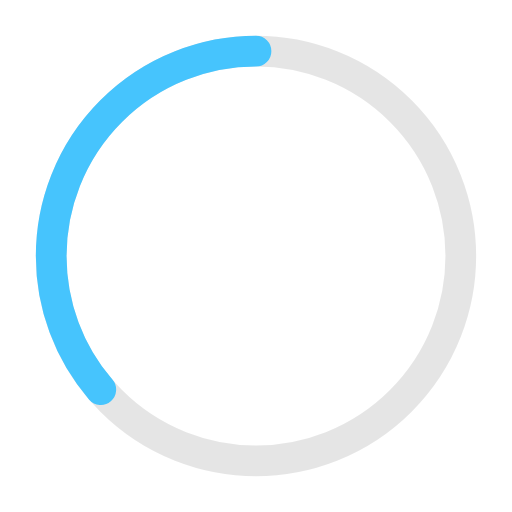
t = 0.00 s
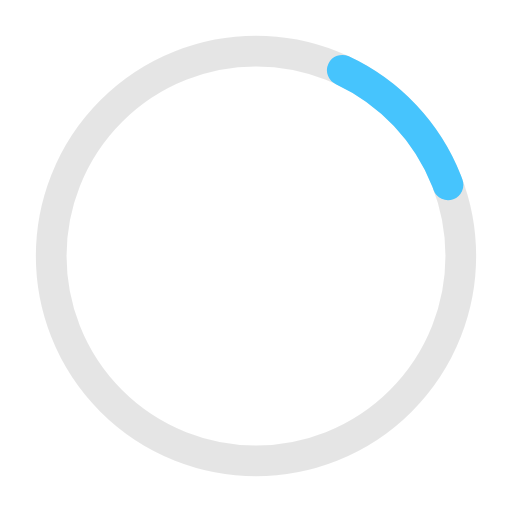
t = 0.41 s
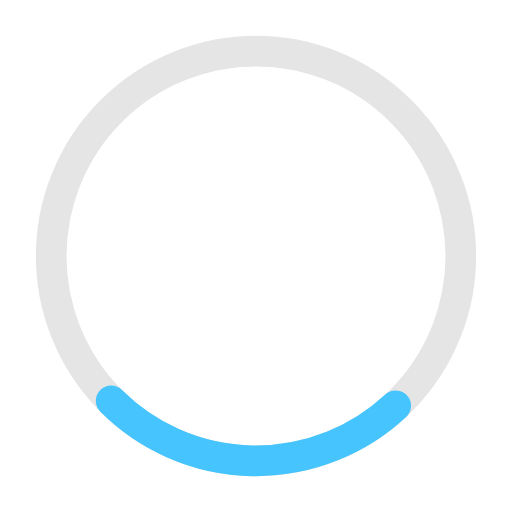
t = 0.81 s
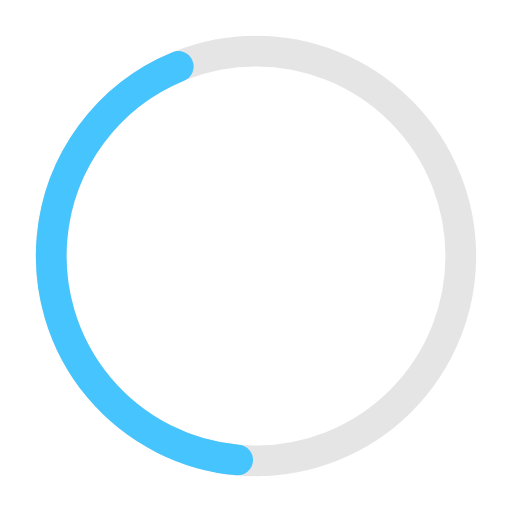
t = 1.10 s
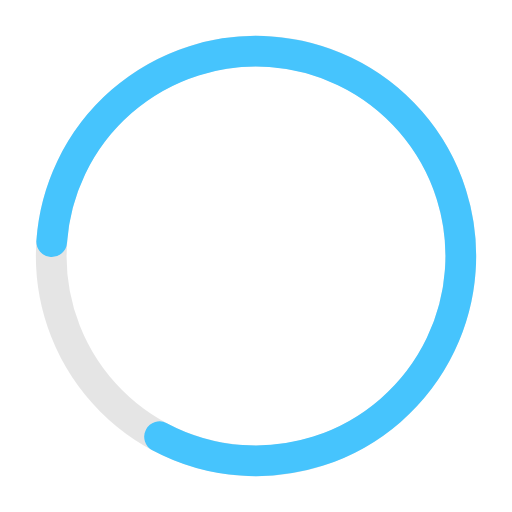
t = 1.63 s
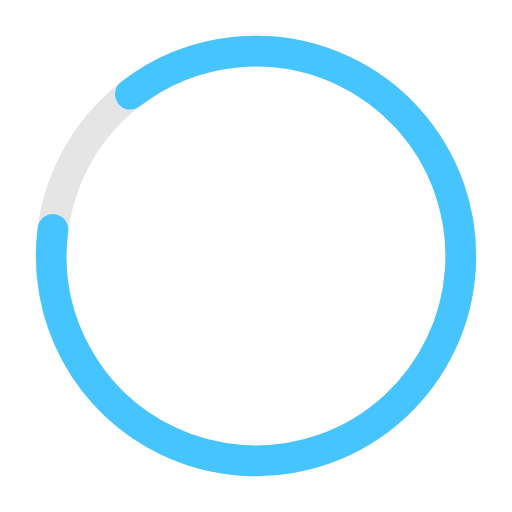
t = 1.77 s

The animated SVG that drew these frames (rendered in a browser with its animation timeline set to each time). Animation: 2 SMIL elements (animate=1,animateTransform=1); one cycle of 2.20 s, repeats indefinitely.

<!-- Pages Progressbar -->

<svg xmlns="http://www.w3.org/2000/svg" width="50px" height="50px" viewBox="0 0 50 50" >
	
<circle fill="none" opacity="0.10" stroke="#000000" stroke-width="3" cx="25" cy="25" r="20"/>


<g transform="translate(25,25) rotate(-90)">  
     <circle  style="stroke: #46C4FD; fill:none; stroke-width: 3px; stroke-linecap: round" stroke-dasharray="110" stroke-dashoffset="0" cx="0" cy="0" r="20">
         <animate attributeName="stroke-dashoffset" values="360;140" dur="2.2s" keyTimes="0;1" calcMode="spline" fill="freeze" keySplines="0.41,0.314,0.8,0.54" repeatCount="indefinite" begin="0"/>
         <animateTransform attributeName="transform" type="rotate" values="0;274;360" keyTimes="0;0.74;1" calcMode="linear" dur="2.2s" repeatCount="indefinite" begin="0"/>
     </circle>
</g>

</svg>
